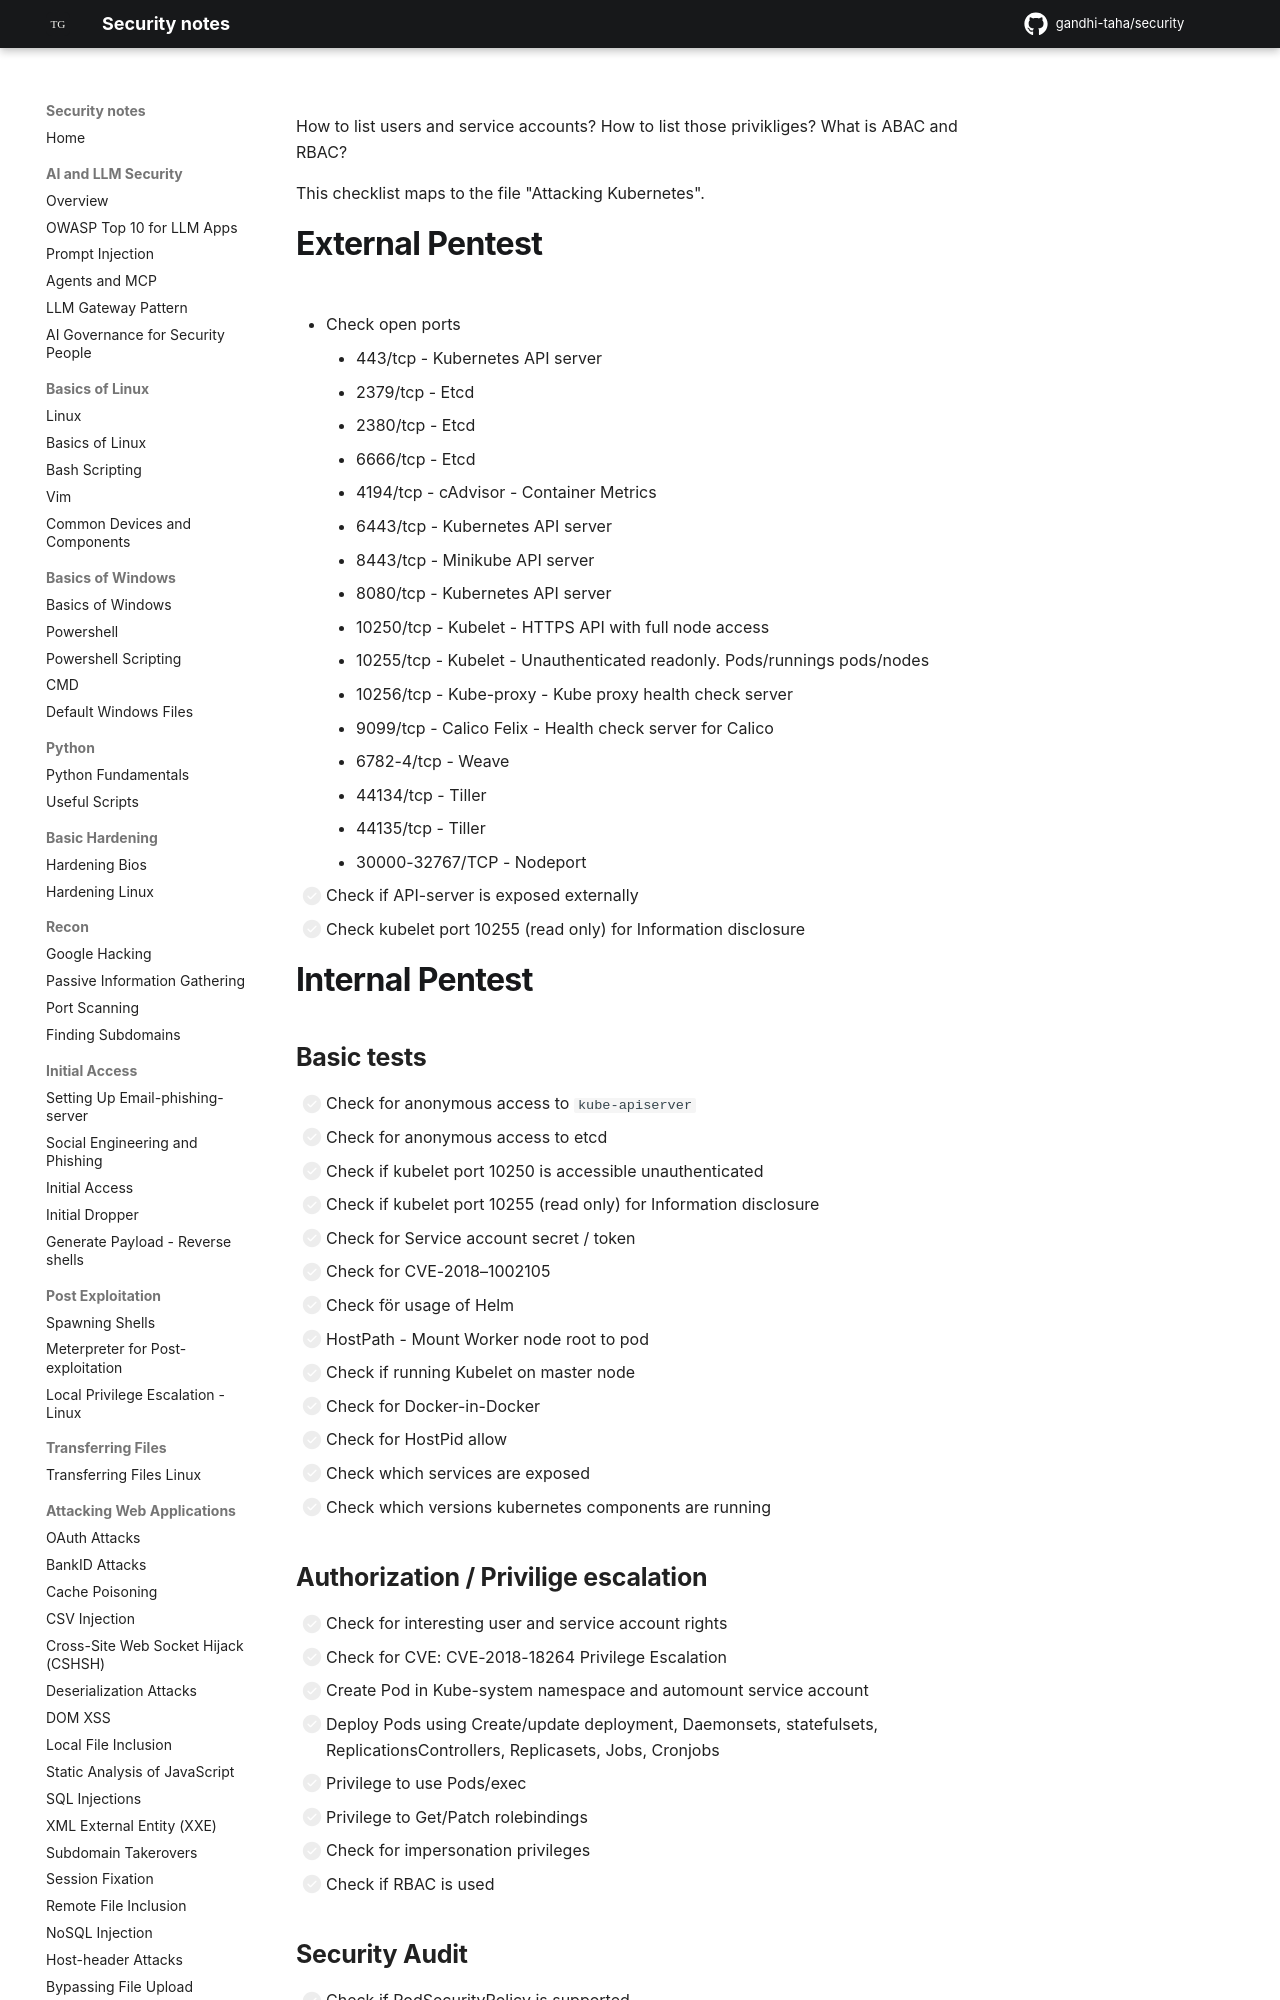

repository: gandhi-taha/security · page: attacking_kubernetes/attacking_kubernetes_checklist/index.html · generator: mkdocs

TODO:
How to list users and service accounts?
How to list those privikliges? What is ABAC and RBAC?

This checklist maps to the file "Attacking Kubernetes".

# External Pentest
- Check open ports
	- 443/tcp - Kubernetes API server
	- 2379/tcp - Etcd
	- 2380/tcp - Etcd 
	- 6666/tcp - Etcd
	- 4194/tcp - cAdvisor - Container Metrics
	- 6443/tcp - Kubernetes API server
	- 8443/tcp - Minikube API server
	- 8080/tcp - Kubernetes API server
	- 10250/tcp - Kubelet - HTTPS API with full node access
	- 10255/tcp - Kubelet - Unauthenticated readonly. Pods/runnings pods/nodes
	- 10256/tcp - Kube-proxy - Kube proxy health check server
	- 9099/tcp - Calico Felix - Health check server for Calico
	- 6782-4/tcp - Weave
	- 44134/tcp - Tiller
	- 44135/tcp - Tiller
	- 30000-32767/TCP - Nodeport


- [ ] Check if API-server is exposed externally
- [ ] Check kubelet port 10255 (read only) for Information disclosure


# Internal Pentest
